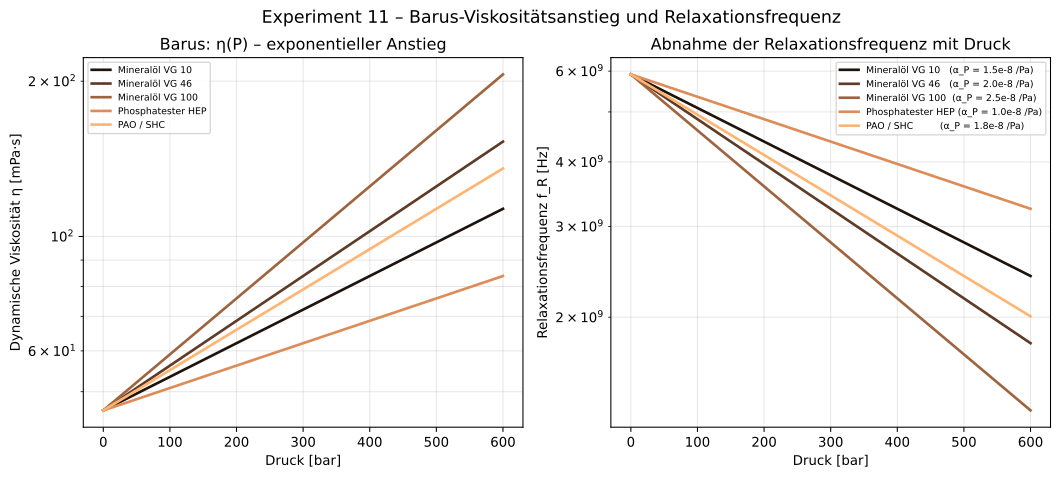

The table this chart was drawn from, first rows:
P_bar, eta_Mineralöl VG 10   (α_P = 1.5e-8 /Pa)…, eta_Mineralöl VG 46   (α_P = 2.0e-8 /Pa)…, eta_Mineralöl VG 100  (α_P = 2.5e-8 /Pa)…, eta_Phosphatester HEP (α_P = 1.0e-8 /Pa)…, eta_PAO / SHC         (α_P = 1.8e-8 /Pa)…, f_R_Mineralöl VG 10   (α_P = 1.5e-8 /Pa)…, f_R_Mineralöl VG 46   (α_P = 2.0e-8 /Pa)…, f_R_Mineralöl VG 100  (α_P = 2.5e-8 /Pa)…, f_R_Phosphatester HEP (α_P = 1.0e-8 /Pa)…, f_R_PAO / SHC         (α_P = 1.8e-8 /Pa)…
0.0, 0.046, 5.912e+09, 0.046, 5.912e+09, 0.046, 5.912e+09, 0.046, 5.912e+09, 0.046, 5.912e+09
2.0, 0.04614, 5.895e+09, 0.04618, 5.889e+09, 0.04623, 5.883e+09, 0.04609, 5.901e+09, 0.04617, 5.891e+09
4.0, 0.04628, 5.877e+09, 0.04637, 5.865e+09, 0.04646, 5.853e+09, 0.04618, 5.889e+09, 0.04633, 5.870e+09
6.0, 0.04642, 5.859e+09, 0.04656, 5.842e+09, 0.0467, 5.824e+09, 0.04628, 5.877e+09, 0.0465, 5.849e+09
8.0, 0.04656, 5.842e+09, 0.04674, 5.818e+09, 0.04693, 5.795e+09, 0.04637, 5.865e+09, 0.04667, 5.828e+09
10.0, 0.0467, 5.824e+09, 0.04693, 5.795e+09, 0.04717, 5.766e+09, 0.04646, 5.853e+09, 0.04684, 5.807e+09
12.0, 0.04684, 5.807e+09, 0.04712, 5.772e+09, 0.04741, 5.737e+09, 0.04656, 5.842e+09, 0.04701, 5.786e+09
14.0, 0.04698, 5.789e+09, 0.04731, 5.749e+09, 0.04764, 5.708e+09, 0.04665, 5.830e+09, 0.04718, 5.765e+09
16.1, 0.04712, 5.772e+09, 0.0475, 5.726e+09, 0.04788, 5.680e+09, 0.04674, 5.818e+09, 0.04735, 5.744e+09
18.1, 0.04726, 5.754e+09, 0.04769, 5.703e+09, 0.04813, 5.651e+09, 0.04684, 5.807e+09, 0.04752, 5.723e+09
20.1, 0.04741, 5.737e+09, 0.04788, 5.680e+09, 0.04837, 5.623e+09, 0.04693, 5.795e+09, 0.04769, 5.703e+09
22.1, 0.04755, 5.720e+09, 0.04808, 5.657e+09, 0.04861, 5.595e+09, 0.04703, 5.783e+09, 0.04786, 5.682e+09
24.1, 0.04769, 5.703e+09, 0.04827, 5.634e+09, 0.04885, 5.567e+09, 0.04712, 5.772e+09, 0.04804, 5.662e+09
26.1, 0.04784, 5.686e+09, 0.04846, 5.612e+09, 0.0491, 5.539e+09, 0.04722, 5.760e+09, 0.04821, 5.641e+09
28.1, 0.04798, 5.668e+09, 0.04866, 5.589e+09, 0.04935, 5.511e+09, 0.04731, 5.749e+09, 0.04839, 5.621e+09
30.1, 0.04813, 5.651e+09, 0.04885, 5.567e+09, 0.0496, 5.484e+09, 0.04741, 5.737e+09, 0.04856, 5.601e+09
32.1, 0.04827, 5.634e+09, 0.04905, 5.545e+09, 0.04985, 5.456e+09, 0.0475, 5.726e+09, 0.04874, 5.580e+09
34.1, 0.04841, 5.618e+09, 0.04925, 5.523e+09, 0.0501, 5.429e+09, 0.0476, 5.714e+09, 0.04891, 5.560e+09
36.1, 0.04856, 5.601e+09, 0.04945, 5.500e+09, 0.05035, 5.402e+09, 0.04769, 5.703e+09, 0.04909, 5.540e+09
38.1, 0.04871, 5.584e+09, 0.04965, 5.478e+09, 0.0506, 5.375e+09, 0.04779, 5.691e+09, 0.04927, 5.520e+09
40.1, 0.04885, 5.567e+09, 0.04985, 5.456e+09, 0.05085, 5.348e+09, 0.04788, 5.680e+09, 0.04945, 5.500e+09
42.1, 0.049, 5.550e+09, 0.05004, 5.435e+09, 0.05111, 5.321e+09, 0.04798, 5.668e+09, 0.04963, 5.481e+09
44.1, 0.04915, 5.534e+09, 0.05025, 5.413e+09, 0.05137, 5.295e+09, 0.04808, 5.657e+09, 0.04981, 5.461e+09
46.2, 0.0493, 5.517e+09, 0.05045, 5.391e+09, 0.05163, 5.268e+09, 0.04817, 5.646e+09, 0.04999, 5.441e+09
48.2, 0.04945, 5.500e+09, 0.05065, 5.370e+09, 0.05189, 5.242e+09, 0.04827, 5.634e+09, 0.05017, 5.422e+09
50.2, 0.0496, 5.484e+09, 0.05085, 5.348e+09, 0.05215, 5.216e+09, 0.04837, 5.623e+09, 0.05035, 5.402e+09
52.2, 0.04974, 5.467e+09, 0.05106, 5.327e+09, 0.05241, 5.189e+09, 0.04846, 5.612e+09, 0.05053, 5.382e+09
54.2, 0.0499, 5.451e+09, 0.05126, 5.305e+09, 0.05267, 5.163e+09, 0.04856, 5.601e+09, 0.05071, 5.363e+09
56.2, 0.05004, 5.435e+09, 0.05147, 5.284e+09, 0.05294, 5.138e+09, 0.04866, 5.589e+09, 0.0509, 5.344e+09
58.2, 0.0502, 5.418e+09, 0.05168, 5.263e+09, 0.0532, 5.112e+09, 0.04876, 5.578e+09, 0.05108, 5.324e+09
60.2, 0.05035, 5.402e+09, 0.05189, 5.242e+09, 0.05347, 5.086e+09, 0.04885, 5.567e+09, 0.05126, 5.305e+09
62.2, 0.0505, 5.386e+09, 0.05209, 5.221e+09, 0.05374, 5.061e+09, 0.04895, 5.556e+09, 0.05145, 5.286e+09
64.2, 0.05065, 5.370e+09, 0.0523, 5.200e+09, 0.05401, 5.036e+09, 0.04905, 5.545e+09, 0.05164, 5.267e+09
66.2, 0.0508, 5.353e+09, 0.05251, 5.179e+09, 0.05428, 5.010e+09, 0.04915, 5.534e+09, 0.05182, 5.248e+09
68.2, 0.05096, 5.337e+09, 0.05273, 5.158e+09, 0.05455, 4.985e+09, 0.04925, 5.523e+09, 0.05201, 5.229e+09
70.2, 0.05111, 5.321e+09, 0.05294, 5.138e+09, 0.05483, 4.960e+09, 0.04935, 5.511e+09, 0.0522, 5.210e+09
72.2, 0.05126, 5.305e+09, 0.05315, 5.117e+09, 0.05511, 4.936e+09, 0.04945, 5.500e+09, 0.05239, 5.192e+09
74.2, 0.05142, 5.289e+09, 0.05336, 5.097e+09, 0.05538, 4.911e+09, 0.04954, 5.489e+09, 0.05258, 5.173e+09
76.3, 0.05157, 5.273e+09, 0.05358, 5.076e+09, 0.05566, 4.886e+09, 0.04965, 5.478e+09, 0.05277, 5.154e+09
78.3, 0.05173, 5.258e+09, 0.05379, 5.056e+09, 0.05594, 4.862e+09, 0.04974, 5.467e+09, 0.05296, 5.136e+09
80.3, 0.05189, 5.242e+09, 0.05401, 5.036e+09, 0.05622, 4.837e+09, 0.04985, 5.456e+09, 0.05315, 5.117e+09
82.3, 0.05204, 5.226e+09, 0.05423, 5.015e+09, 0.0565, 4.813e+09, 0.04995, 5.446e+09, 0.05334, 5.099e+09
84.3, 0.0522, 5.210e+09, 0.05445, 4.995e+09, 0.05679, 4.789e+09, 0.05004, 5.435e+09, 0.05354, 5.080e+09
86.3, 0.05236, 5.195e+09, 0.05466, 4.975e+09, 0.05708, 4.765e+09, 0.05015, 5.424e+09, 0.05373, 5.062e+09
88.3, 0.05251, 5.179e+09, 0.05488, 4.955e+09, 0.05736, 4.741e+09, 0.05025, 5.413e+09, 0.05392, 5.044e+09
90.3, 0.05267, 5.163e+09, 0.05511, 4.936e+09, 0.05765, 4.718e+09, 0.05035, 5.402e+09, 0.05412, 5.025e+09
92.3, 0.05283, 5.148e+09, 0.05533, 4.916e+09, 0.05794, 4.694e+09, 0.05045, 5.391e+09, 0.05432, 5.007e+09
94.3, 0.05299, 5.132e+09, 0.05555, 4.896e+09, 0.05823, 4.671e+09, 0.05055, 5.380e+09, 0.05451, 4.989e+09
96.3, 0.05315, 5.117e+09, 0.05577, 4.876e+09, 0.05852, 4.647e+09, 0.05065, 5.370e+09, 0.05471, 4.971e+09
98.3, 0.05331, 5.102e+09, 0.056, 4.857e+09, 0.05882, 4.624e+09, 0.05075, 5.359e+09, 0.05491, 4.953e+09
100.3, 0.05347, 5.086e+09, 0.05622, 4.837e+09, 0.05912, 4.601e+09, 0.05085, 5.348e+09, 0.05511, 4.936e+09
102.3, 0.05363, 5.071e+09, 0.05645, 4.818e+09, 0.05941, 4.578e+09, 0.05096, 5.337e+09, 0.0553, 4.918e+09
104.3, 0.05379, 5.056e+09, 0.05668, 4.799e+09, 0.05971, 4.555e+09, 0.05106, 5.327e+09, 0.0555, 4.900e+09
106.4, 0.05396, 5.041e+09, 0.0569, 4.780e+09, 0.06001, 4.532e+09, 0.05116, 5.316e+09, 0.05571, 4.882e+09
108.4, 0.05412, 5.025e+09, 0.05713, 4.760e+09, 0.06031, 4.509e+09, 0.05126, 5.305e+09, 0.05591, 4.865e+09
110.4, 0.05428, 5.010e+09, 0.05736, 4.741e+09, 0.06062, 4.487e+09, 0.05137, 5.295e+09, 0.05611, 4.847e+09
112.4, 0.05445, 4.995e+09, 0.05759, 4.722e+09, 0.06092, 4.464e+09, 0.05147, 5.284e+09, 0.05631, 4.830e+09
114.4, 0.05461, 4.980e+09, 0.05782, 4.703e+09, 0.06123, 4.442e+09, 0.05157, 5.273e+09, 0.05652, 4.812e+09
116.4, 0.05477, 4.965e+09, 0.05806, 4.685e+09, 0.06153, 4.420e+09, 0.05168, 5.263e+09, 0.05672, 4.795e+09
118.4, 0.05494, 4.950e+09, 0.05829, 4.666e+09, 0.06184, 4.398e+09, 0.05178, 5.252e+09, 0.05693, 4.778e+09
... 240 more rows
